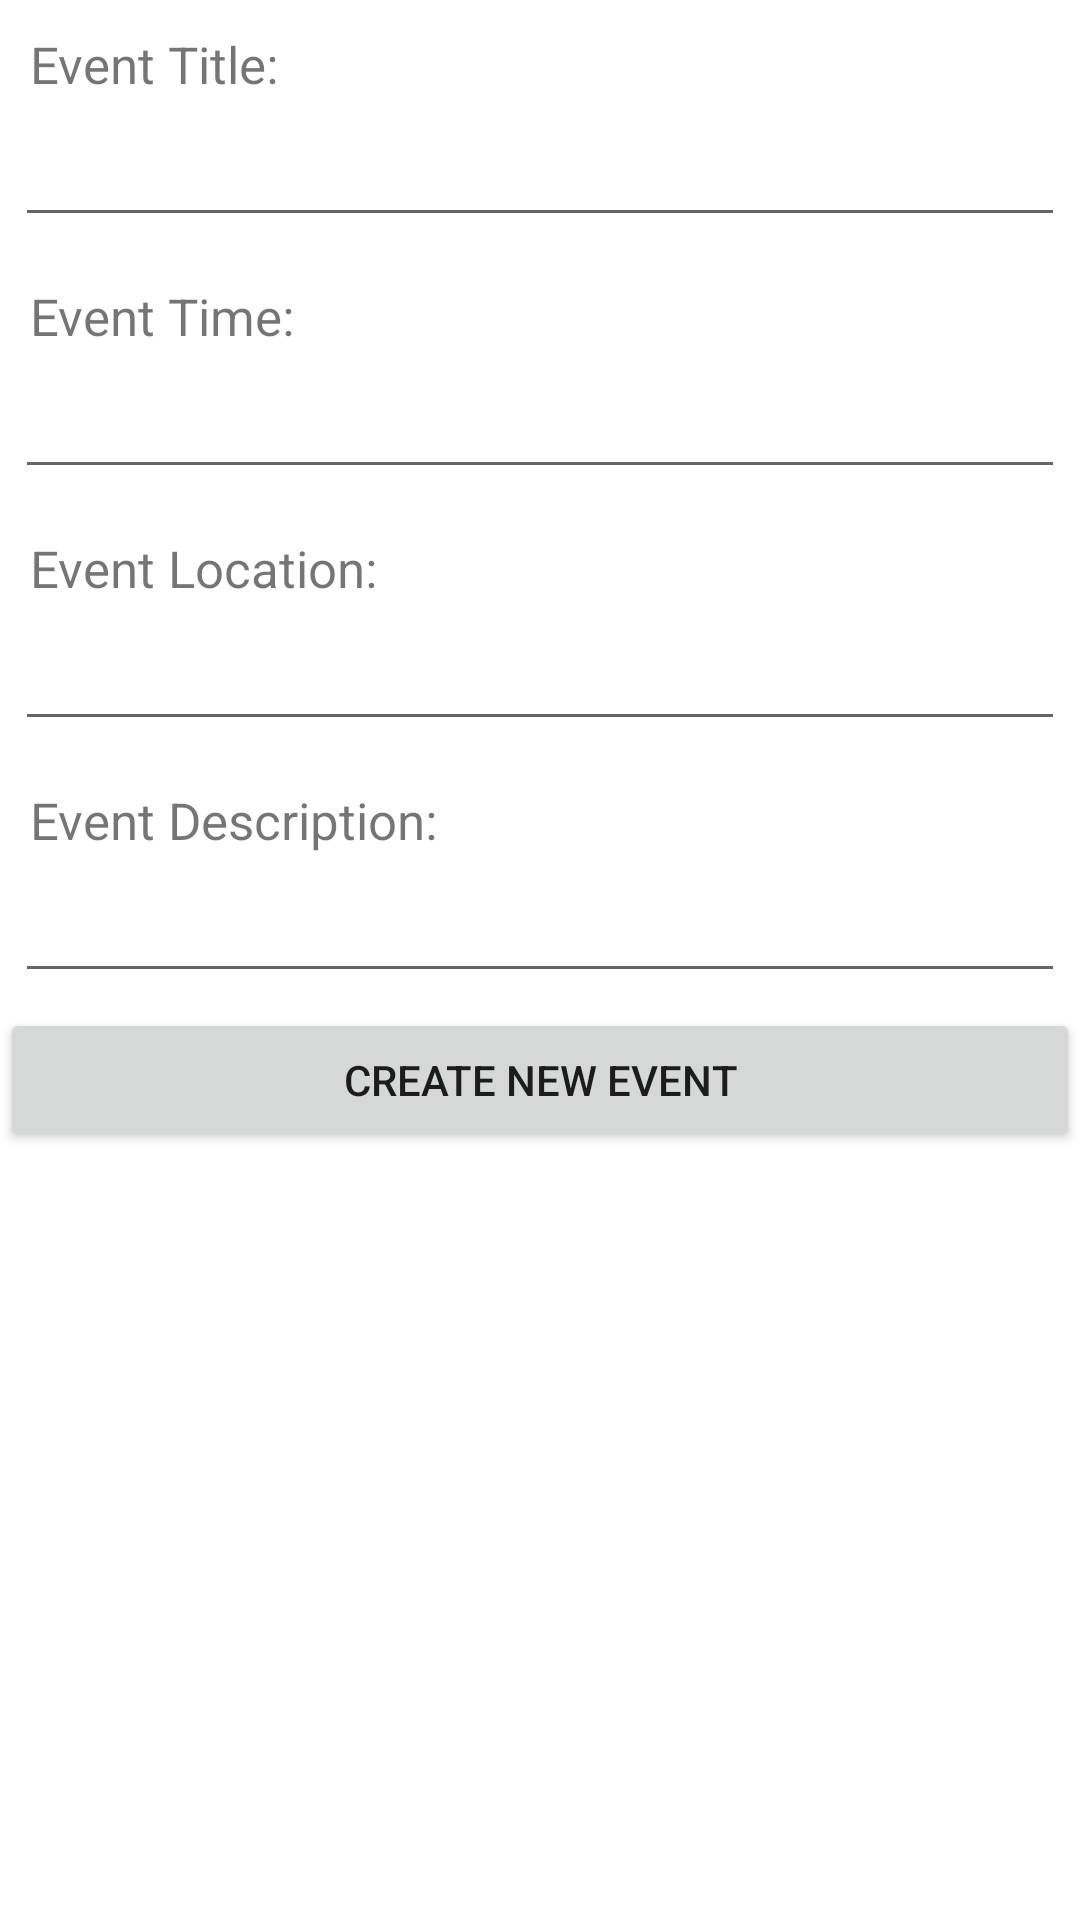

Reconstruct the res/layout file that produces this screen, plus the resources it refers to.
<!-- AndroidManifest.xml: fallback theme Theme.MaterialComponents.DayNight.NoActionBar -->
<!-- res/layout/add_event.xml -->
<?xml version="1.0" encoding="utf-8"?>
<LinearLayout xmlns:android="http://schemas.android.com/apk/res/android"
              android:orientation="vertical"
              android:layout_width="match_parent"
              android:layout_height="match_parent">

    
    <TextView android:layout_width="fill_parent"
              android:layout_height="wrap_content"
              android:text="Event Title: "
              android:paddingLeft="10dip"
              android:paddingRight="10dip"
              android:paddingTop="10dip"
              android:textSize="17dip"/>

    
    <EditText android:id="@+id/inputTitle"
              android:layout_width="fill_parent"
              android:layout_height="wrap_content"
              android:layout_margin="5dip"
              android:layout_marginBottom="15dip"
              android:singleLine="true"/>

    
    <TextView android:layout_width="fill_parent"
              android:layout_height="wrap_content"
              android:text="Event Time: "
              android:paddingLeft="10dip"
              android:paddingRight="10dip"
              android:paddingTop="10dip"
              android:textSize="17dip"/>

    
    <EditText android:id="@+id/inputTime"
              android:layout_width="fill_parent"
              android:layout_height="wrap_content"
              android:layout_margin="5dip"
              android:layout_marginBottom="15dip"
              android:singleLine="true" />


    
    <TextView android:layout_width="fill_parent"
              android:layout_height="wrap_content"
              android:text="Event Location: "
              android:paddingLeft="10dip"
              android:paddingRight="10dip"
              android:paddingTop="10dip"
              android:textSize="17dip"/>

    
    <EditText android:id="@+id/inputLocation"
              android:layout_width="fill_parent"
              android:layout_height="wrap_content"
              android:layout_margin="5dip"
              android:layout_marginBottom="15dip"
              android:singleLine="true"
              android:gravity="top"/>

    
    <TextView android:layout_width="fill_parent"
              android:layout_height="wrap_content"
              android:text="Event Description: "
              android:paddingLeft="10dip"
              android:paddingRight="10dip"
              android:paddingTop="10dip"
              android:textSize="17dip"/>
    
    <EditText android:id="@+id/inputDescription"
              android:layout_width="fill_parent"
              android:layout_height="wrap_content"
              android:layout_margin="5dip"
              android:layout_marginBottom="15dip"
              android:singleLine="true"/>

    
    <Button android:id="@+id/btnCreateEvent"
            android:layout_width="fill_parent"
            android:layout_height="wrap_content"
            android:text="@string/create_new_event_name"/>


</LinearLayout>
<!-- resources referenced by this layout -->
<resources>
  <string name="create_new_event_name"> Create New Event </string>
</resources>
